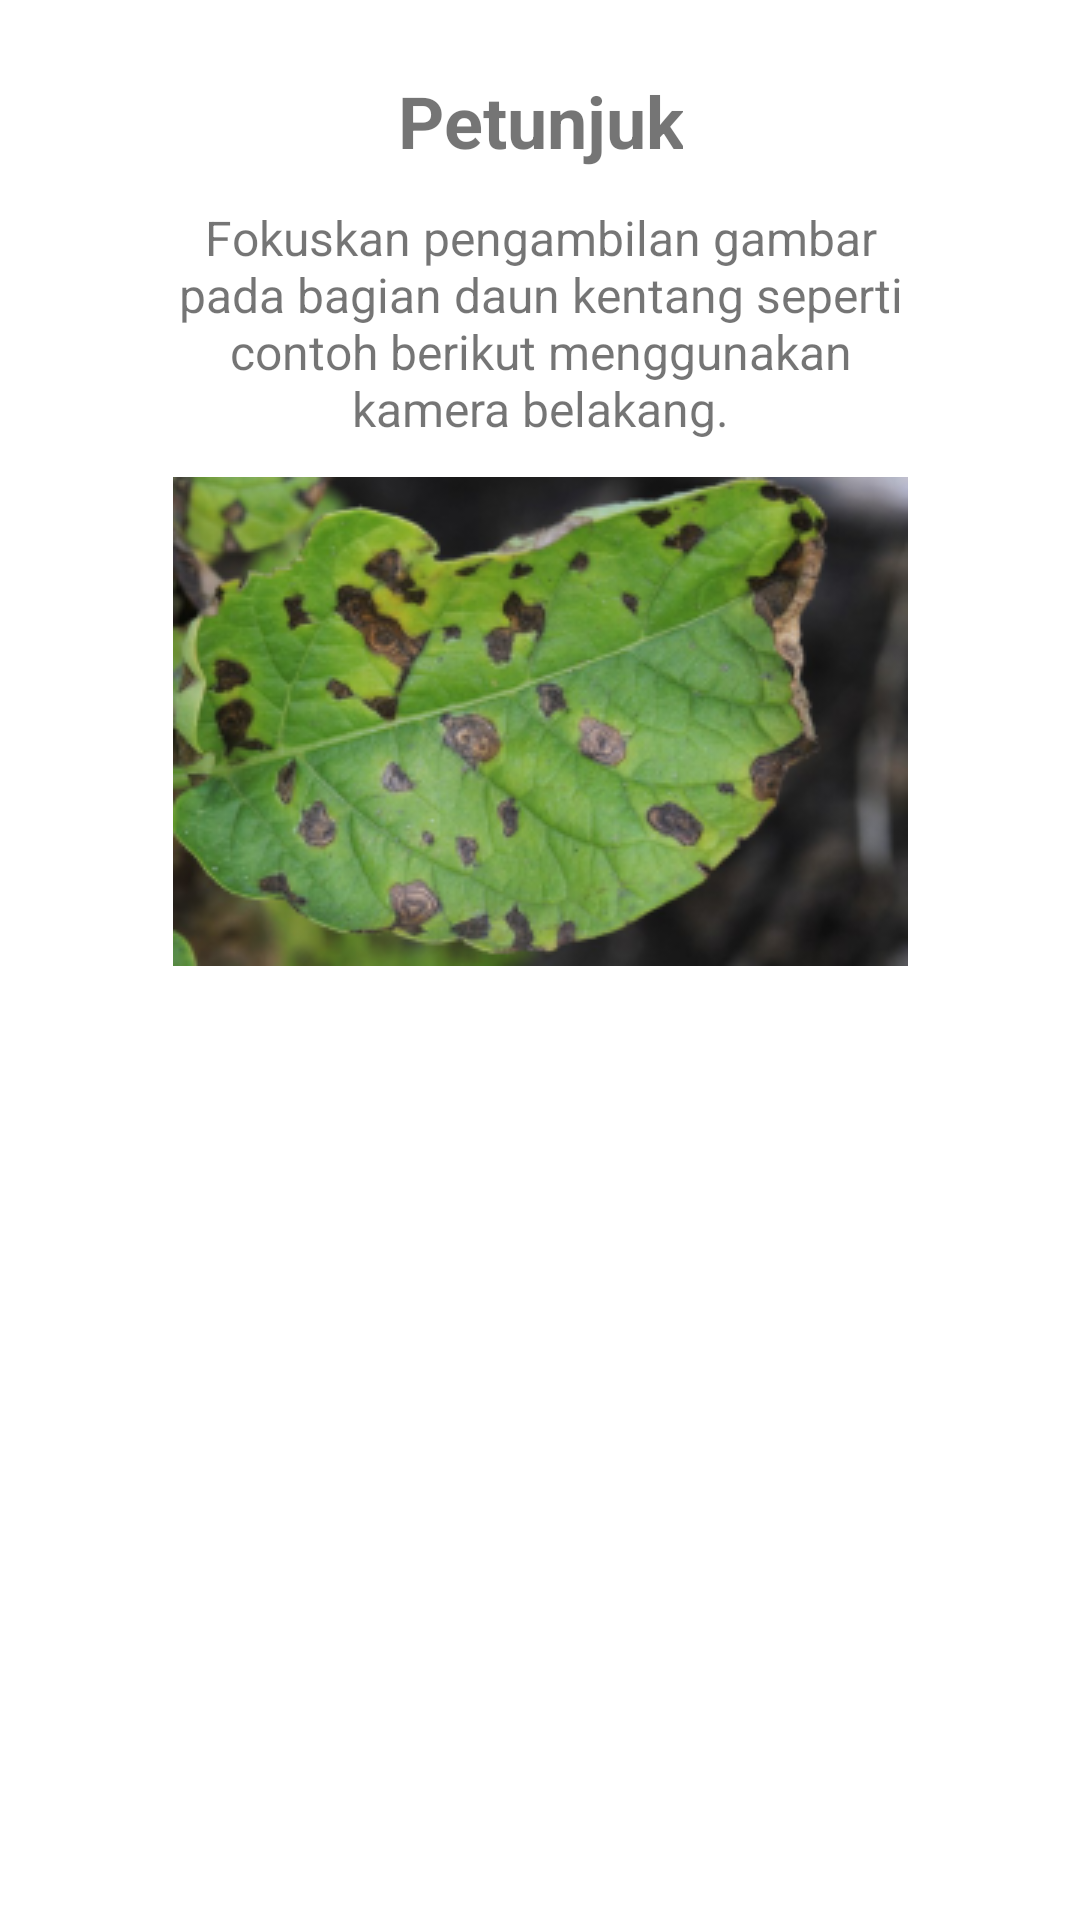

Layout XML and referenced resources for this Android screen:
<!-- AndroidManifest.xml: application theme Theme.PotaScan -->
<!-- res/layout/instruction_dialog.xml -->
<?xml version="1.0" encoding="utf-8"?>
<androidx.constraintlayout.widget.ConstraintLayout xmlns:android="http://schemas.android.com/apk/res/android"
    xmlns:tools="http://schemas.android.com/tools"
    android:layout_width="match_parent"
    android:layout_height="360dp"
    xmlns:app="http://schemas.android.com/apk/res-auto"
    android:background="@color/white">

    <TextView
        android:id="@+id/instruction_title"
        android:layout_width="wrap_content"
        android:layout_height="wrap_content"
        android:layout_marginTop="24dp"
        android:text="@string/title_instruction"
        android:textAlignment="center"
        android:textSize="24sp"
        android:textStyle="bold"
        app:layout_constraintBottom_toTopOf="@+id/instruction_caption"
        app:layout_constraintEnd_toEndOf="parent"
        app:layout_constraintStart_toStartOf="parent"
        app:layout_constraintTop_toTopOf="parent" />

    <TextView
        android:id="@+id/instruction_caption"
        android:layout_width="250dp"
        android:layout_height="wrap_content"
        android:layout_marginTop="12dp"
        android:lines="4"
        android:text="@string/caption_instruction"
        android:textAlignment="center"
        android:textSize="16sp"
        app:layout_constraintEnd_toEndOf="parent"
        app:layout_constraintStart_toStartOf="parent"
        app:layout_constraintTop_toBottomOf="@+id/instruction_title"
        tools:ignore="UnknownIdInLayout" />

    <ImageView
        android:id="@+id/previewImageView"
        android:layout_width="245dp"
        android:layout_height="163dp"
        android:layout_marginStart="8dp"
        android:layout_marginTop="12dp"
        android:layout_marginBottom="24dp"
        android:layout_marginEnd="8dp"
        app:layout_constraintEnd_toEndOf="parent"
        app:layout_constraintStart_toStartOf="parent"
        app:layout_constraintTop_toBottomOf="@id/instruction_caption"
        app:srcCompat="@drawable/sample" />

</androidx.constraintlayout.widget.ConstraintLayout>
<!-- resources referenced by this layout -->
<resources>
  <color name="white">#FFFFFFFF</color>
  <!-- drawable sample: png bitmap (drawable, 99507 bytes) -->
  <string name="caption_instruction">Fokuskan pengambilan gambar
          pada bagian daun kentang
          seperti contoh berikut
          menggunakan kamera belakang.</string>
  <string name="title_instruction">Petunjuk</string>
  <style name="Theme.PotaScan" parent="Theme.MaterialComponents.DayNight.DarkActionBar">
          
          <item name="colorPrimary">@color/color_primary</item>
          <item name="colorPrimaryVariant">@color/color_secondary</item>
          <item name="colorOnPrimary">@color/white</item>
          
          <item name="colorSecondary">@color/teal_200</item>
          <item name="colorSecondaryVariant">@color/teal_700</item>
          <item name="colorOnSecondary">@color/black</item>
          
          <item name="android:statusBarColor">?attr/colorPrimaryVariant</item>
          
      </style>
  <color name="color_primary">#E8C54C</color>
  <color name="color_secondary">#AC7A30</color>
  <color name="teal_200">#FF03DAC5</color>
  <color name="teal_700">#FF018786</color>
  <color name="black">#FF000000</color>
</resources>
